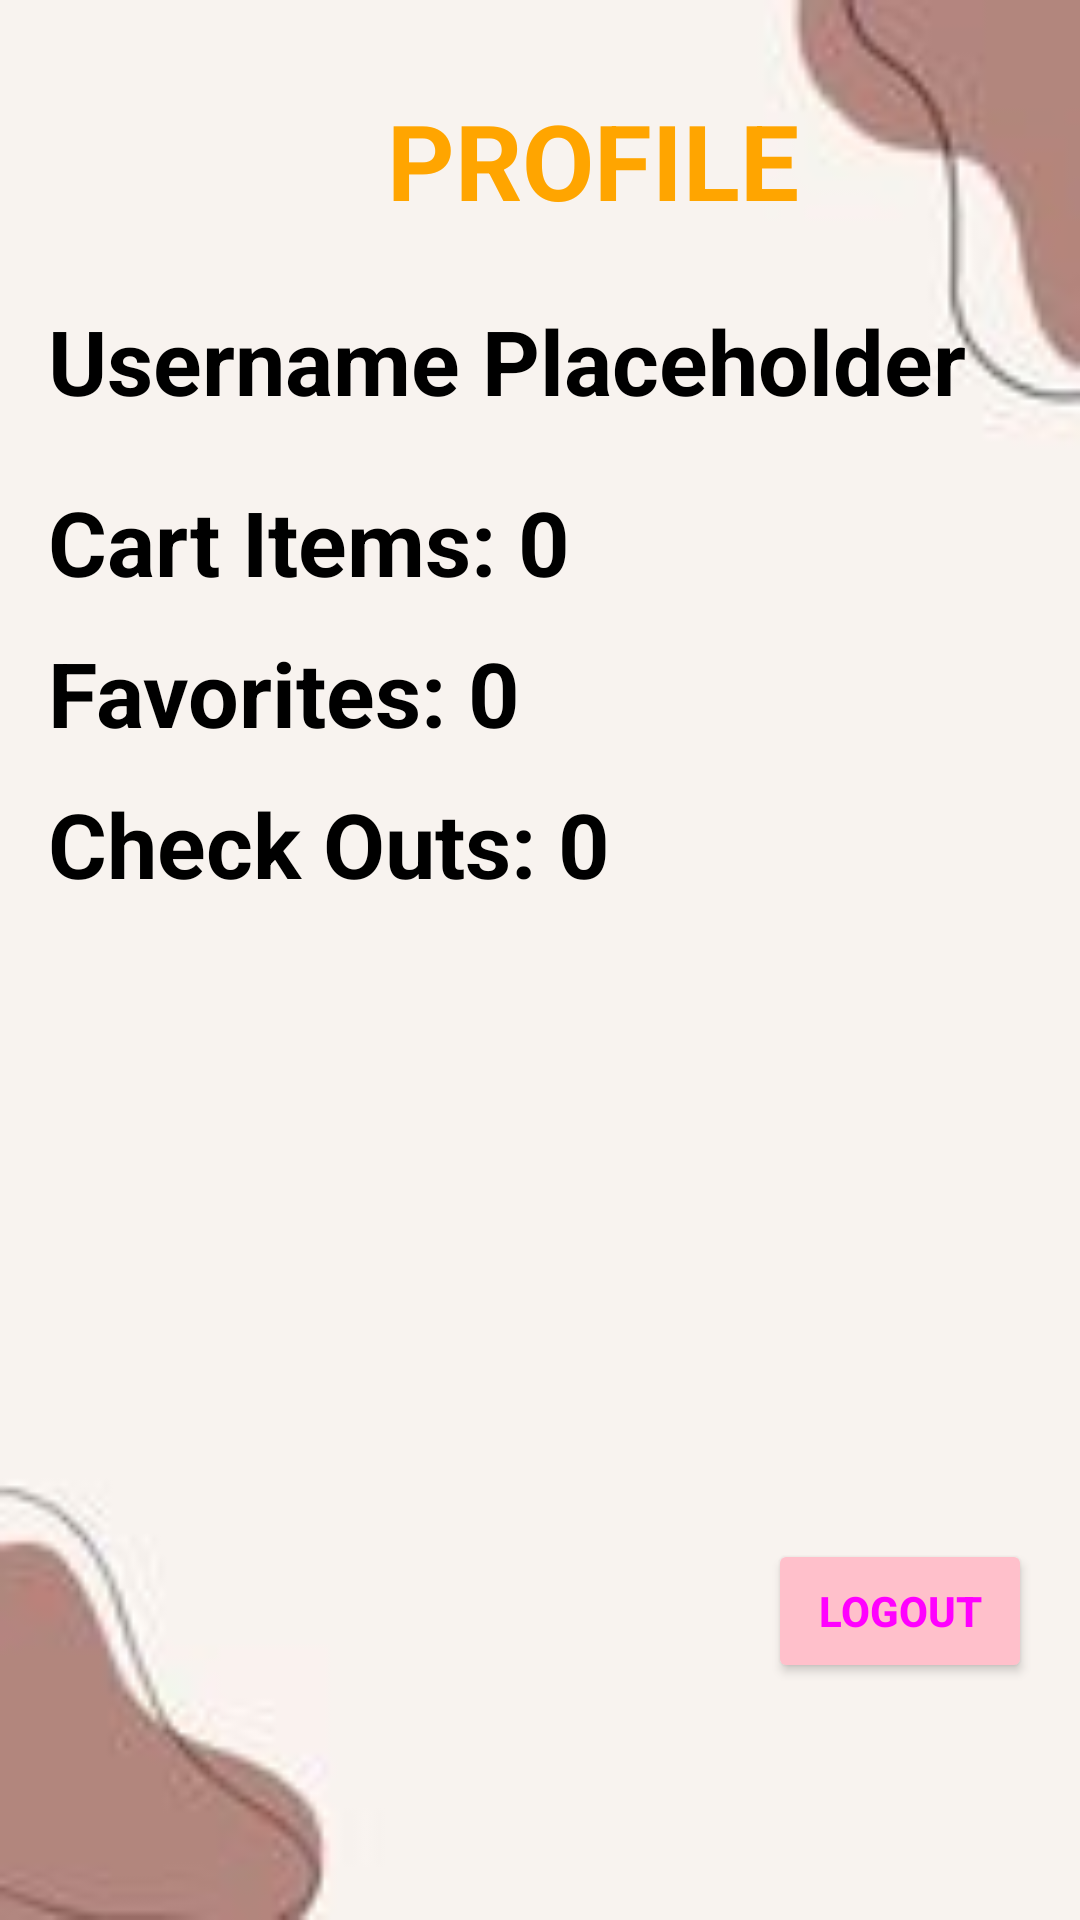

Layout XML and referenced resources for this Android screen:
<!-- AndroidManifest.xml: application theme Theme.SoriesThriftShop -->
<!-- res/layout/fragment_profile.xml -->
<?xml version="1.0" encoding="utf-8"?>
<FrameLayout xmlns:android="http://schemas.android.com/apk/res/android"
    xmlns:tools="http://schemas.android.com/tools"
    android:background="@drawable/home"
    android:layout_width="match_parent"
    android:layout_height="match_parent"
    tools:context=".ProfileFragment">

    <RelativeLayout
        android:layout_width="match_parent"
        android:layout_height="match_parent">

        <TextView
            android:id="@+id/textViewUsername"
            android:layout_width="wrap_content"
            android:layout_height="wrap_content"
            android:layout_marginStart="16dp"
            android:layout_marginTop="100dp"
            android:textSize="30sp"
            android:textStyle="bold"
            android:textColor="#000000"
            android:text="Username Placeholder"/>

        <TextView
            android:id="@+id/cartItemCountTextView"
            android:layout_width="wrap_content"
            android:layout_height="wrap_content"
            android:layout_marginStart="16dp"
            android:layout_below="@id/textViewUsername"
            android:layout_marginTop="20dp"
            android:textSize="30sp"
            android:textStyle="bold"
            android:textColor="#000000"
            android:text="Cart Items: 0"/>

        <TextView
            android:id="@+id/favoritesCountTextView"
            android:layout_width="wrap_content"
            android:layout_height="wrap_content"
            android:layout_marginStart="16dp"
            android:layout_below="@id/cartItemCountTextView"
            android:layout_marginTop="10dp"
            android:textSize="30sp"
            android:textStyle="bold"
            android:textColor="#000000"
            android:text="Favorites: 0"/>

        <TextView
            android:layout_width="wrap_content"
            android:layout_height="wrap_content"
            android:layout_marginStart="129dp"
            android:layout_marginTop="30dp"
            android:text="PROFILE"
            android:textSize="35dp"
            android:textStyle="bold"
            android:textColor="#FFA500"/>

        <Button
            android:id="@+id/out"
            android:layout_width="wrap_content"
            android:layout_height="wrap_content"
            android:layout_alignParentEnd="true"
            android:layout_alignParentBottom="true"
            android:layout_marginEnd="16dp"
            android:layout_marginBottom="79dp"
            android:backgroundTint="#FFC0CB"
            android:text="Logout"
            android:textColor="#FF00FF"
            android:textStyle="bold" />

        <TextView
            android:id="@+id/checkOutCountTextView"
            android:layout_width="wrap_content"
            android:layout_height="wrap_content"
            android:layout_marginStart="16dp"
            android:textSize="30sp"
            android:layout_below="@+id/favoritesCountTextView"
            android:layout_marginTop="10dp"
            android:textColor="@color/black"
            android:textStyle="bold"
            android:text="Check Outs: 0" />
    </RelativeLayout>
</FrameLayout>
<!-- resources referenced by this layout -->
<resources>
  <!-- drawable home: jpg bitmap (drawable, 2102 bytes) -->
  <style name="Theme.SoriesThriftShop" parent="Base.Theme.SoriesThriftShop" />
  <style name="Base.Theme.SoriesThriftShop" parent="Theme.Material3.DayNight.NoActionBar">
          
          
      </style>
  <!-- not gathered from this repository: default colours our renderer supplied (Android Studio template values) -->
  <color name="black">#FF000000</color>
</resources>
